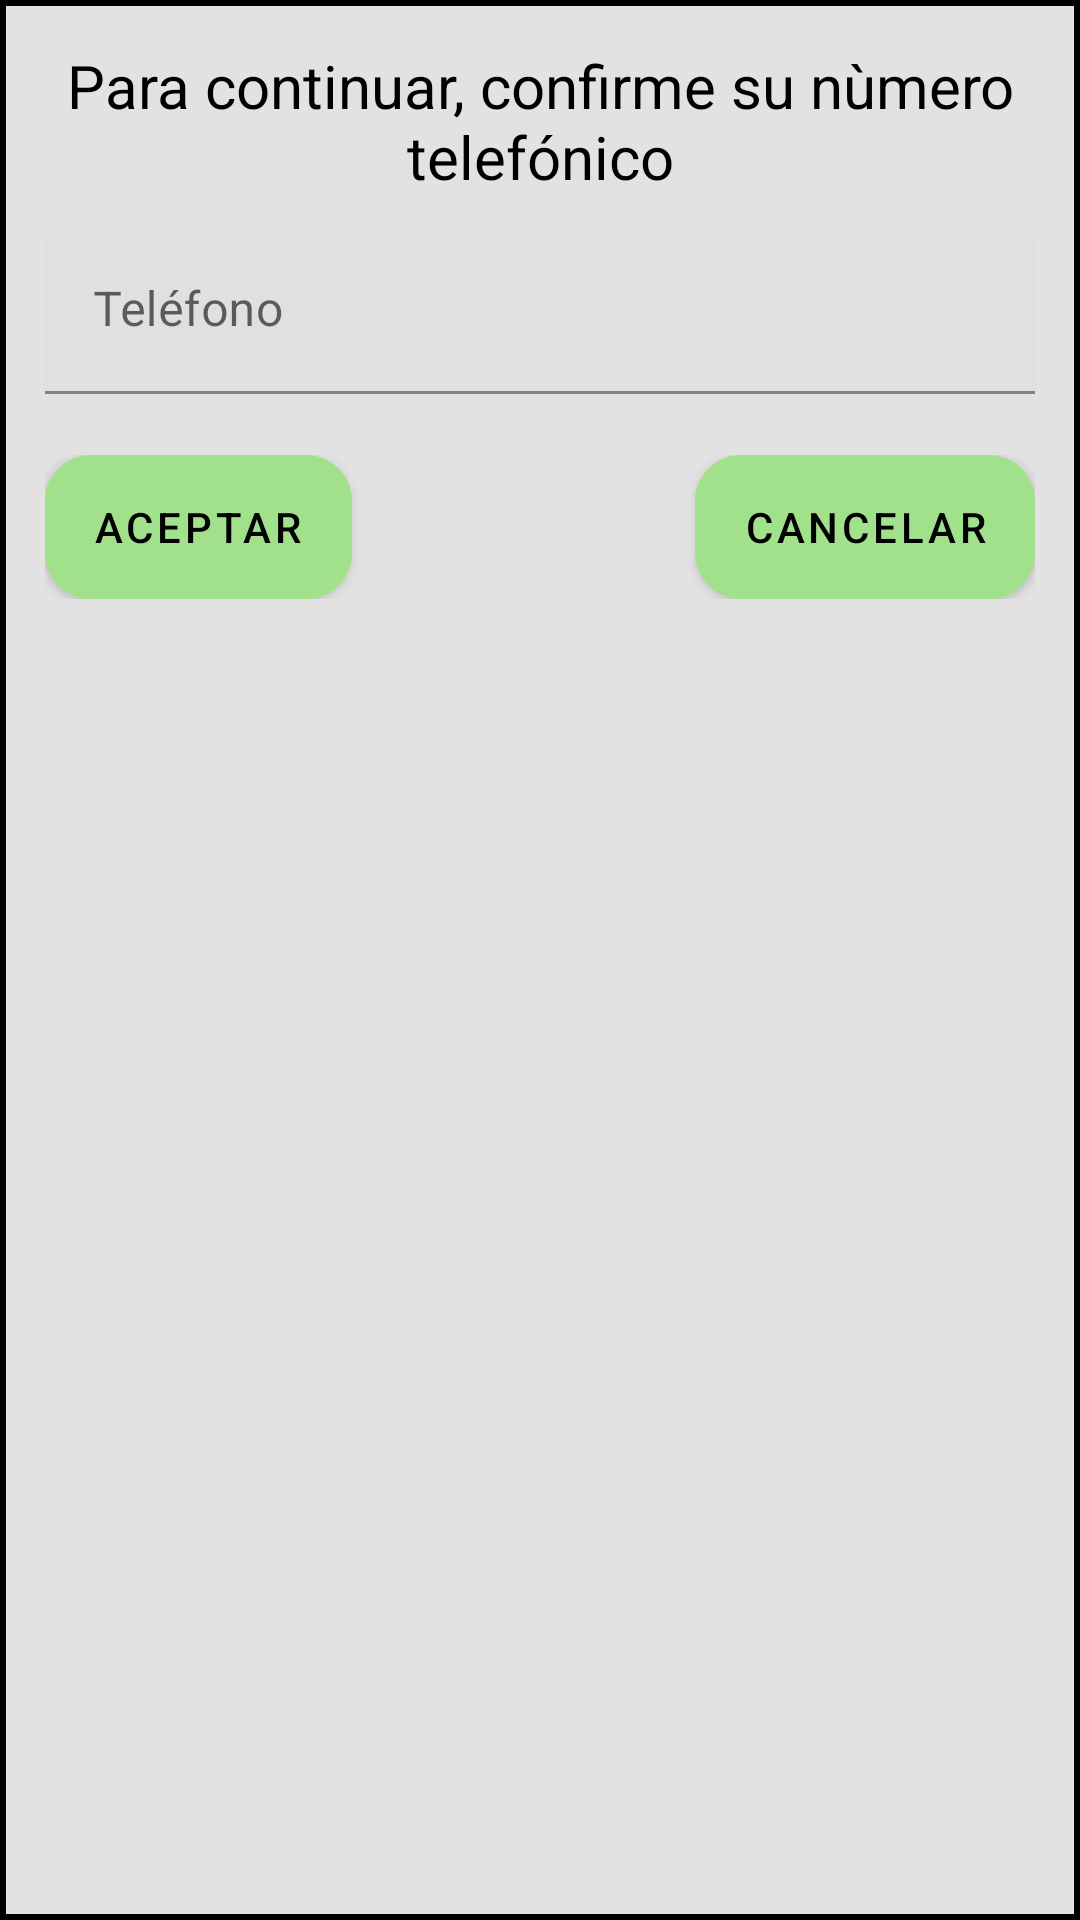

Android layout source for this screen:
<!-- AndroidManifest.xml: application theme Theme.KerklyV5 -->
<!-- res/layout/telefono_no_registrado_confirmar.xml -->
<?xml version="1.0" encoding="utf-8"?>
<LinearLayout xmlns:android="http://schemas.android.com/apk/res/android"
    xmlns:tools="http://schemas.android.com/tools"
    android:layout_width="match_parent"
    android:layout_height="wrap_content"
    xmlns:app="http://schemas.android.com/apk/res-auto"
    android:orientation="vertical"
    android:background="@drawable/fondo_emergente"
    android:padding="15dp"
    android:layout_gravity="center">


    <TextView
        android:id="@+id/textView12"
        android:layout_width="match_parent"
        android:textColor="@color/black"
        android:textSize="20sp"
        android:gravity="center"
        android:layout_height="wrap_content"
        android:text="@string/telefonoNoRegistrado_confirmar" />

    <Space
        android:layout_width="match_parent"
        android:layout_height="10dp" />

    <com.google.android.material.textfield.TextInputLayout
        android:id="@+id/layoutTelefonoNoRegistrado"
        android:layout_width="match_parent"
        app:errorEnabled="true"
        android:layout_height="wrap_content">

        <com.google.android.material.textfield.TextInputEditText
            android:id="@+id/edit_telefonoNoRegistrado"
            android:layout_width="match_parent"
            android:layout_height="wrap_content"
            android:inputType="phone"
            android:hint="@string/introduce_telefono"/>

    </com.google.android.material.textfield.TextInputLayout>


    <androidx.constraintlayout.widget.ConstraintLayout
        android:layout_width="match_parent"
        android:layout_height="wrap_content"
        >

        <com.google.android.material.button.MaterialButton
            android:id="@+id/button5"
            android:layout_width="wrap_content"
            android:layout_height="wrap_content"
            android:layout_gravity="start"
            android:background="@drawable/fondo_boton"
            android:text="@string/aceptar"
            android:textColor="@color/black"
            android:onClick="aceptarNoRegistrado"
            app:backgroundTint="@color/colorBoton"
            app:layout_constraintStart_toStartOf="parent"
            app:layout_constraintTop_toTopOf="parent" />

        <com.google.android.material.button.MaterialButton
            android:id="@+id/button6"
            android:layout_width="wrap_content"
            android:layout_height="wrap_content"
            android:layout_gravity=""
            android:background="@drawable/fondo_boton"
            android:text="@string/cancelar"
            android:textColor="@color/black"
            app:backgroundTint="@color/colorBoton"
            app:layout_constraintEnd_toEndOf="parent"
            app:layout_constraintTop_toTopOf="parent" />


    </androidx.constraintlayout.widget.ConstraintLayout>



</LinearLayout>
<!-- resources referenced by this layout -->
<resources>
  <color name="black">#FF000000</color>
  <color name="colorBoton">#A2E18C</color>
  <!-- drawable fondo_boton (drawable-v24) -->
  <?xml version="1.0" encoding="utf-8"?>
  <layer-list xmlns:android="http://schemas.android.com/apk/res/android" android:shape="rectangle">
  
      <item>
          <shape>
              <corners
                  android:radius="15dp"/>
              <solid android:color="@color/colorBoton"/>
              <stroke android:width="1dp" android:color="@color/black"/>
          </shape>
  
      </item>
  
  
  </layer-list>
  <!-- drawable fondo_emergente (drawable-v24) -->
  <?xml version="1.0" encoding="utf-8"?>
  <shape xmlns:android="http://schemas.android.com/apk/res/android" android:shape="rectangle">
  
      <solid
          android:color="@color/fondo_ventanaEmergente"/>
      <stroke
          android:color="@color/black" android:width="2dp"/>
  
  </shape>
  <string name="aceptar">Aceptar</string>
  <string name="cancelar">Cancelar</string>
  <string name="introduce_telefono">Teléfono</string>
  <string name="telefonoNoRegistrado_confirmar">Para continuar, confirme su nùmero telefónico</string>
  <style name="Theme.KerklyV5" parent="Theme.MaterialComponents.Light.NoActionBar">"&gt;
          
          <item name="colorPrimary">@color/purple_700</item>
          <item name="colorPrimaryVariant">@color/purple_700</item>
          <item name="colorOnPrimary">@color/white</item>
          
          <item name="colorSecondary">@color/teal_200</item>
          <item name="colorSecondaryVariant">@color/teal_700</item>
  
          
          <item name="android:statusBarColor" tools:targetApi="l">?attr/colorPrimaryVariant</item>
          
      </style>
  <color name="fondo_ventanaEmergente">#E2E2E2</color>
  <color name="purple_700">#FF018786</color>
  <color name="white">#FFFFFFFF</color>
  <color name="teal_200">#FF03DAC5</color>
  <color name="teal_700">#FF018786</color>
</resources>
